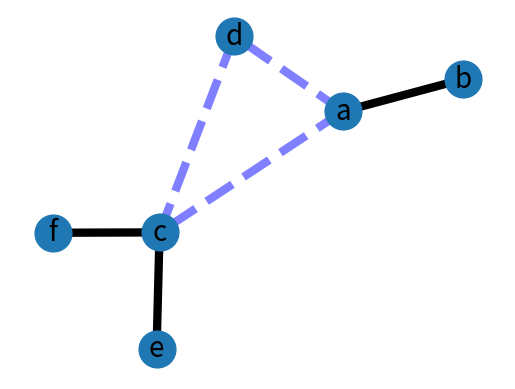

Reproduce this figure in Python.
try:
    import matplotlib.pyplot as plt
except:
    raise

import networkx as nx

G = nx.Graph()

G.add_edge('a','b',weight=0.6)
G.add_edge('a','c',weight=0.2)
G.add_edge('c','d',weight=0.1)
G.add_edge('c','e',weight=0.7)
G.add_edge('c','f',weight=0.9)
G.add_edge('a','d',weight=0.3)

elarge = [(u,v) for (u,v,d) in G.edges(data=True) if d['weight'] >0.5]
esmall = [(u,v) for (u,v,d) in G.edges(data=True) if d['weight'] <=0.5]

pos = nx.spring_layout(G) # positions for all nodes

# nodes
nx.draw_networkx_nodes(G,pos,node_size=700)

# edges
nx.draw_networkx_edges(G,pos,edgelist=elarge,
                    width=6)
nx.draw_networkx_edges(G,pos,edgelist=esmall,
                    width=6,alpha=0.5,edge_color='b',style='dashed')

# labels
nx.draw_networkx_labels(G,pos,font_size=20,font_family='sans-serif')

plt.axis('off')
plt.savefig("weighted_graph.png") # save as png
plt.show() # display
